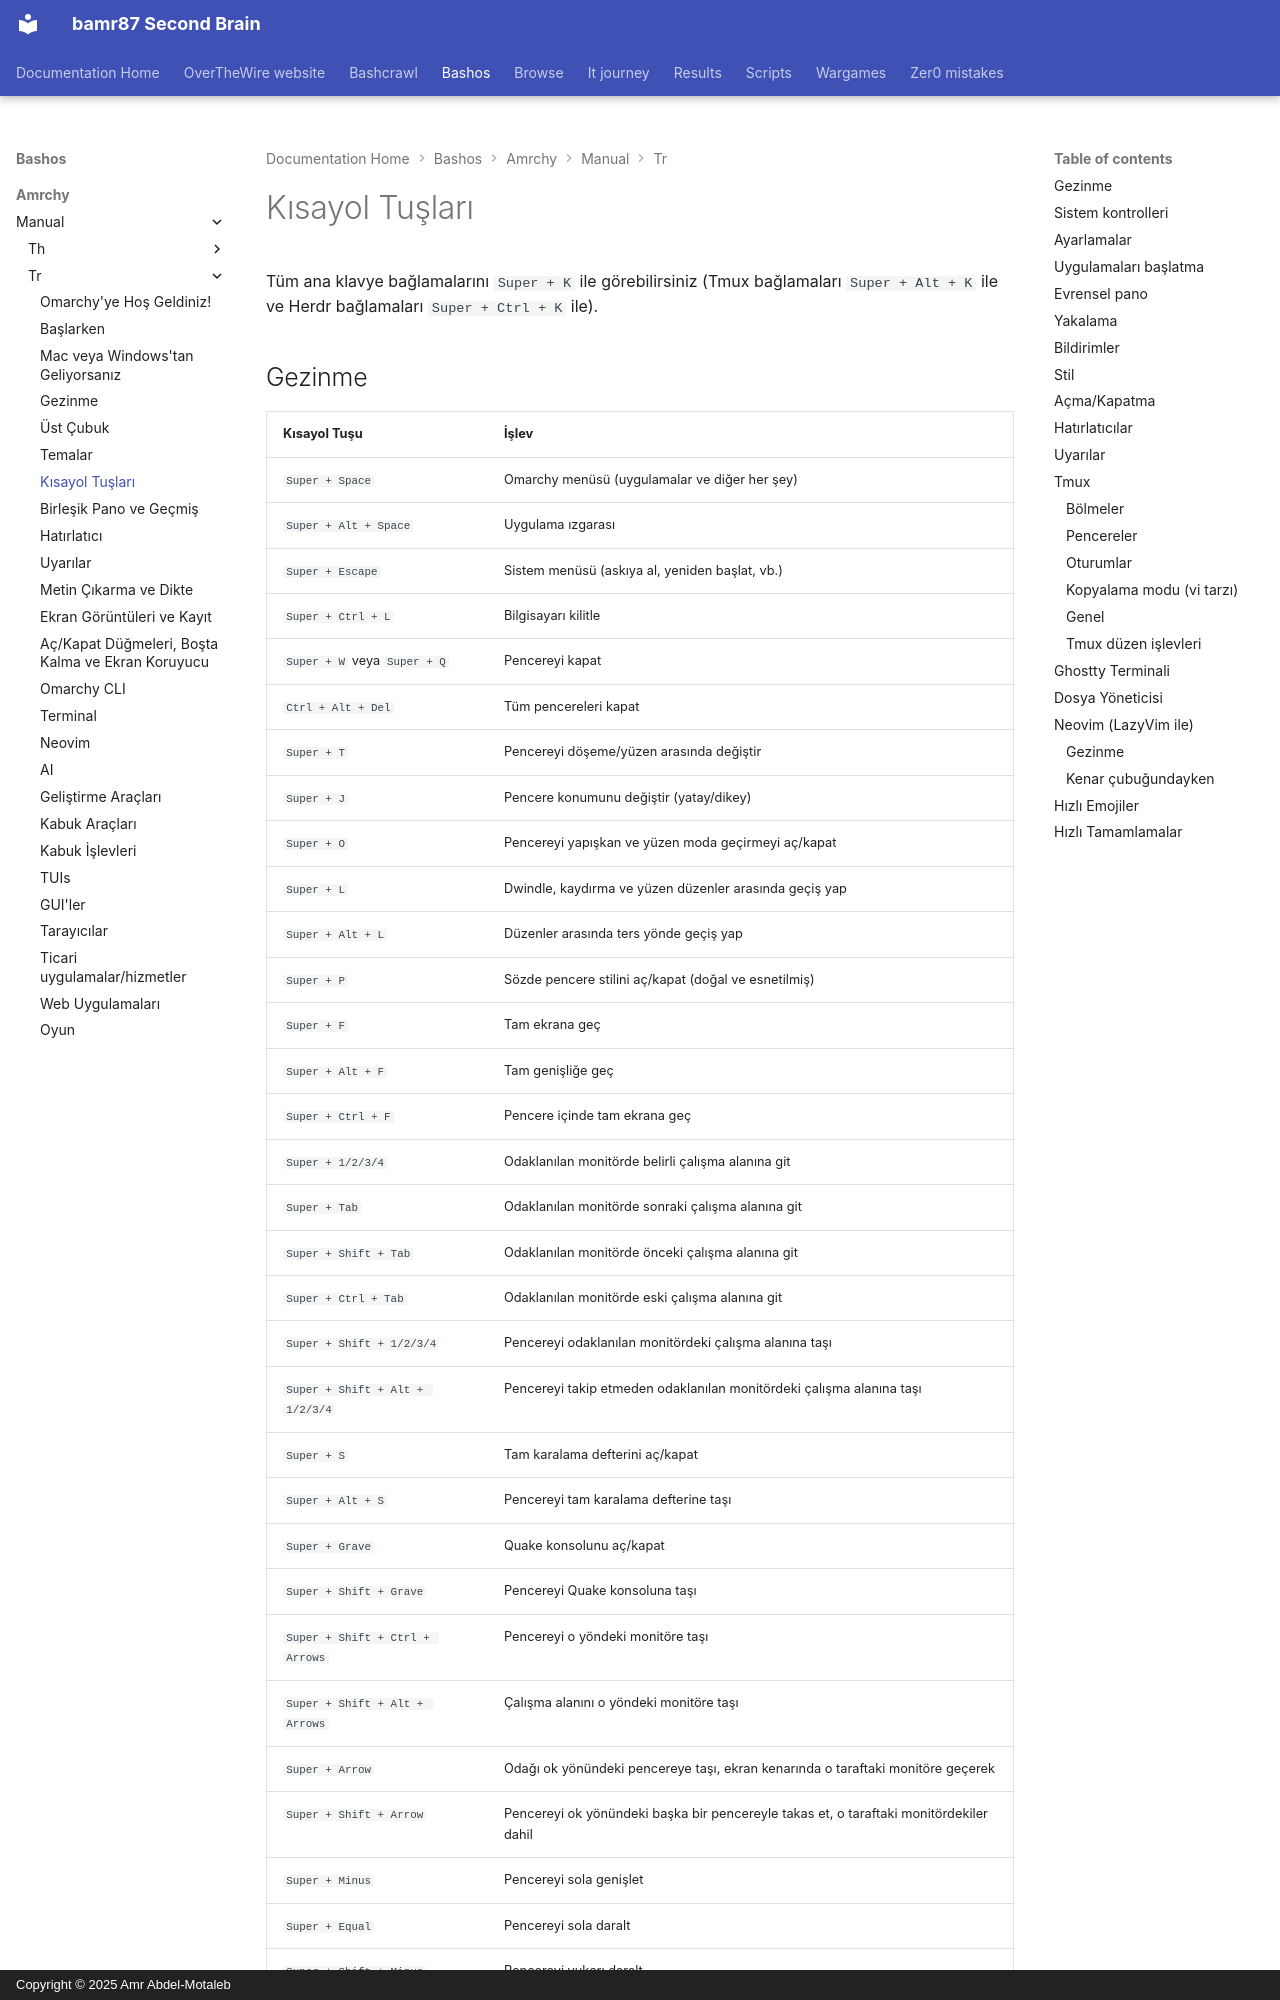

repository: bamr87/README · page: bashos/amrchy/manual/tr/07-hotkeys/index.html · generator: mkdocs · copyright: Copyright © 2025 Amr Abdel-Motaleb

---
source_file: amrchy/manual/tr/07-hotkeys.md
source_repo: bamr87/bashos
source_url: https://github.com/bamr87/bashos/blob/main/amrchy/manual/tr/07-hotkeys.md
title: Kısayol Tuşları
---
# Kısayol Tuşları

Tüm ana klavye bağlamalarını `Super + K` ile görebilirsiniz (Tmux bağlamaları `Super + Alt + K` ile ve Herdr bağlamaları `Super + Ctrl + K` ile).
